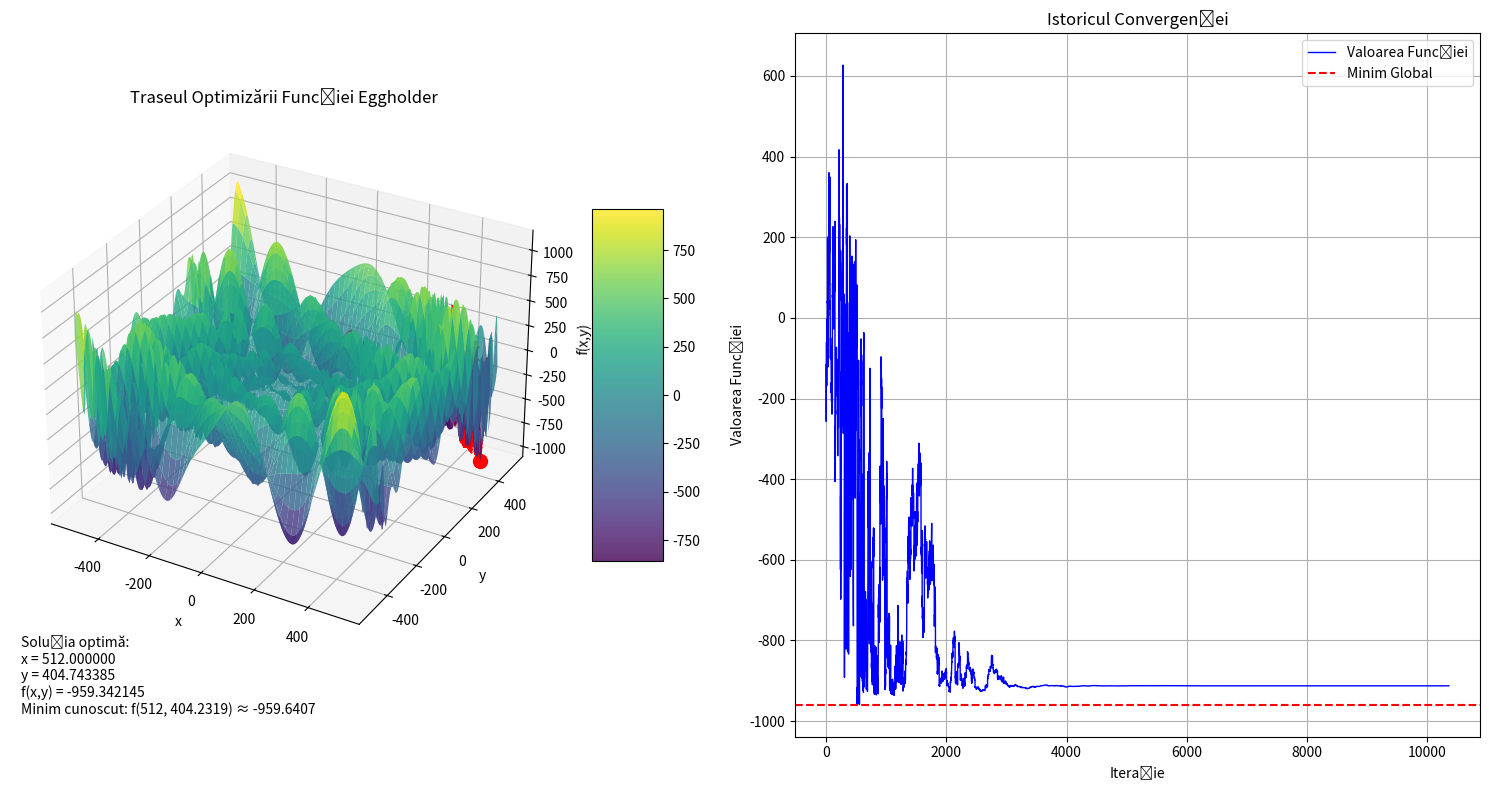

The matplotlib source for this figure:
import random
import matplotlib.pyplot as plt
import numpy as np


class EggholderOptimization:
    def __init__(self, temp=2000, cooling_rate=0.97, iterations=500, local_searches=20,
                 multiplier=[1.0, 0.1], lower_bound=-512, upper_bound=512):
        self.temperature_0 = temp
        self.temperature = temp
        self.cooling_rate = cooling_rate
        self.iterations = iterations
        self.local_searches = local_searches
        self.multiplier = multiplier
        self.lower_bound = lower_bound
        self.upper_bound = upper_bound
        self.history = []
        self.acceptance_probability_history = []
        self.best_solution = None
        self.best_cost = float('inf')

    def starting_point(self):
        x = random.uniform(self.lower_bound, self.upper_bound)
        y = random.uniform(self.lower_bound, self.upper_bound)
        return x, y

    def neighbour(self, x, y, multiplier=1.0):
        new_x = x + random.uniform(-1, 1) * multiplier * (self.temperature / self.temperature_0) * 100
        new_y = y + random.uniform(-1, 1) * multiplier * (self.temperature / self.temperature_0) * 100
        # Asigură că punctele rămân în limitele definite
        new_x = max(min(new_x, self.upper_bound), self.lower_bound)
        new_y = max(min(new_y, self.upper_bound), self.lower_bound)
        return new_x, new_y

    def eggholder_function(self, x, y):
        """
        Implementarea funcției Eggholder
        Minimul cunoscut la f(512, 404.2319) ≈ -959.6407
        """
        term1 = -(y + 47) * np.sin(np.sqrt(abs(x / 2 + (y + 47))))
        term2 = -x * np.sin(np.sqrt(abs(x - (y + 47))))
        return term1 + term2

    def acceptance_probability(self, old_cost, new_cost):
        if new_cost < old_cost:
            return 1.0
        return np.exp((old_cost - new_cost) / self.temperature)

    def optimize(self):
        # Soluția inițială
        x, y = self.starting_point()
        current_cost = self.eggholder_function(x, y)
        self.history.append((x, y))

        # Urmărește cea mai bună soluție
        self.best_solution = (x, y)
        self.best_cost = current_cost

        for iteration in range(self.iterations):
            # Căutare globală
            new_x, new_y = self.neighbour(x, y, self.multiplier[0])
            new_cost = self.eggholder_function(new_x, new_y)

            acc_prob = self.acceptance_probability(current_cost, new_cost)
            if acc_prob > random.random():
                x, y = new_x, new_y
                current_cost = new_cost
                self.acceptance_probability_history.append(acc_prob)
                self.history.append((x, y))

                # Actualizează cea mai bună soluție dacă este necesar
                if current_cost < self.best_cost:
                    self.best_solution = (x, y)
                    self.best_cost = current_cost

            # Căutări locale
            for _ in range(self.local_searches):
                new_x, new_y = self.neighbour(x, y, self.multiplier[1])
                new_cost = self.eggholder_function(new_x, new_y)

                acc_prob = self.acceptance_probability(current_cost, new_cost)
                if acc_prob > random.random():
                    x, y = new_x, new_y
                    current_cost = new_cost
                    self.acceptance_probability_history.append(acc_prob)
                    self.history.append((x, y))

                    if current_cost < self.best_cost:
                        self.best_solution = (x, y)
                        self.best_cost = current_cost

            self.temperature *= self.cooling_rate

        return self.best_solution[0], self.best_solution[1], self.best_cost

    def plot(self):
        # Creează grila pentru reprezentare grafică
        x = np.linspace(self.lower_bound, self.upper_bound, 200)
        y = np.linspace(self.lower_bound, self.upper_bound, 200)
        X, Y = np.meshgrid(x, y)
        Z = self.eggholder_function(X, Y)

        # Creează figura cu subploturi
        fig = plt.figure(figsize=(15, 8))

        # Plot suprafață 3D
        ax = fig.add_subplot(1, 2, 1, projection='3d')
        surface = ax.plot_surface(X, Y, Z, cmap='viridis', alpha=0.8)
        fig.colorbar(surface, ax=ax, shrink=0.5, aspect=5)
        ax.set_title('Traseul Optimizării Funcției Eggholder')
        ax.set_xlabel('x')
        ax.set_ylabel('y')
        ax.set_zlabel('f(x,y)')

        # Plotează traseul optimizării
        hx, hy = zip(*self.history)
        hz = [self.eggholder_function(x, y) for x, y in self.history]
        ax.plot(hx, hy, hz, color='red', marker='.', markersize=1, linewidth=1, label='Traseu Optimizare')

        # Plotează cel mai bun punct
        ax.scatter(*self.best_solution, self.best_cost, color='red', s=100, label='Soluția Optimă')

        # Adaugă text cu rezultate
        ax.text2D(0.02, -0.1,
                  f'Soluția optimă:\nx = {self.best_solution[0]:.6f}\ny = {self.best_solution[1]:.6f}\n'
                  f'f(x,y) = {self.best_cost:.6f}\n'
                  f'Minim cunoscut: f(512, 404.2319) ≈ -959.6407',
                  transform=ax.transAxes)

        # Plot convergență
        ax2 = fig.add_subplot(1, 2, 2)
        ax2.plot(hz, color='blue', linewidth=1, label='Valoarea Funcției')
        ax2.set_title('Istoricul Convergenței')
        ax2.set_xlabel('Iterație')
        ax2.set_ylabel('Valoarea Funcției')
        ax2.axhline(y=-959.6407, color='r', linestyle='--', label='Minim Global')
        ax2.grid(True)
        ax2.legend()

        plt.tight_layout()
        plt.show()


if __name__ == '__main__':
    # Rulează de mai multe ori pentru a găsi minimul global
    best_result = float('inf')
    best_run = None

    print("Minim global cunoscut: f(512, 404.2319) ≈ -959.6407")

    for run in range(15):
        print(f"\nRularea {run + 1}/5")
        optimizer = EggholderOptimization()
        x, y, cost = optimizer.optimize()
        print(f"Minim găsit la x={x:.6f}, y={y:.6f} cu f(x,y)={cost:.6f}")

        if cost < best_result:
            best_result = cost
            best_run = optimizer

    print(f"\nCel mai bun rezultat din toate rulările: f(x,y)={best_result:.6f}")
    best_run.plot()